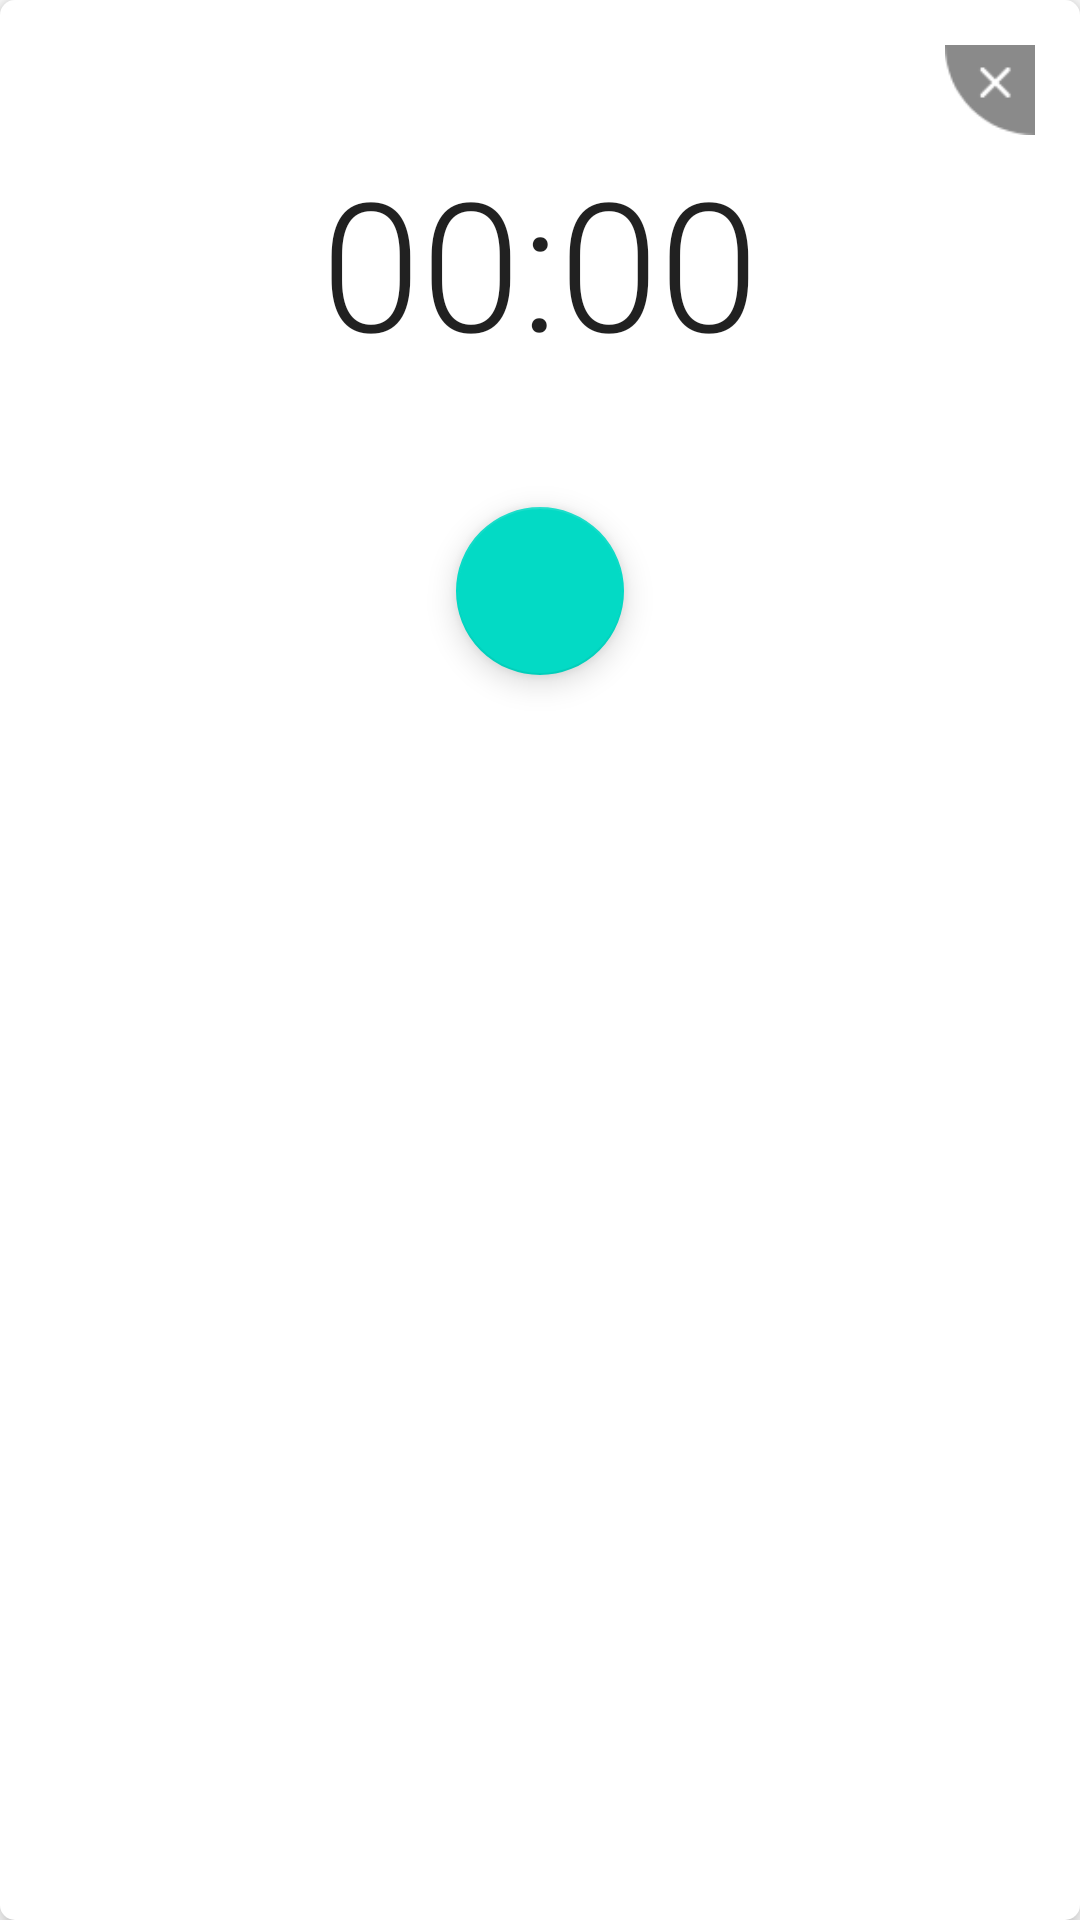

This screen was rendered from an Android layout file. Write that file and the resources it references.
<!-- AndroidManifest.xml: application theme Theme.ChangeVoice -->
<!-- res/layout/fragment_dialog_recording.xml -->
<?xml version="1.0" encoding="utf-8"?>
<RelativeLayout xmlns:android="http://schemas.android.com/apk/res/android"
    android:layout_width="fill_parent"
    android:layout_height="wrap_content"
    android:background="@drawable/background_rectangle"
    android:elevation="5dp"
    android:orientation="vertical"
    android:padding="15dp">

    <ImageView
        android:id="@+id/record_audio_iv_close"
        android:layout_width="30dp"
        android:layout_height="30dp"
        android:layout_alignParentRight="true"
        android:layout_alignParentTop="true"
        android:src="@drawable/base_recording_close" />

    <com.google.android.material.floatingactionbutton.FloatingActionButton
        android:id="@+id/record_audio_fab_record"
        android:layout_width="120dp"
        android:layout_height="120dp"
        android:layout_below="@+id/record_audio_chronometer_time"
        android:layout_centerHorizontal="true"
        android:layout_marginTop="40dp"
        android:src="@drawable/base_recording_start" />

    <Chronometer
        android:id="@+id/record_audio_chronometer_time"
        android:layout_width="240dp"
        android:layout_height="84dp"
        android:layout_below="@+id/record_audio_iv_close"
        android:layout_centerHorizontal="true"
        android:fontFamily="sans-serif-light"
        android:gravity="center"
        android:textSize="60sp" />

</RelativeLayout>
<!-- resources referenced by this layout -->
<resources>
  <!-- drawable background_rectangle (drawable) -->
  <?xml version="1.0" encoding="utf-8"?>
  <shape xmlns:android="http://schemas.android.com/apk/res/android">
      <solid android:color="#ffffff" />
      <corners android:radius="5dp"/>
  </shape>
  <!-- drawable base_recording_close: png bitmap (drawable, 1079 bytes) -->
  <style name="Theme.ChangeVoice" parent="Theme.MaterialComponents.DayNight.DarkActionBar">
          
          <item name="colorPrimary">@color/blue_500</item>
          <item name="colorPrimaryVariant">@color/blue_700</item>
          <item name="colorOnPrimary">@color/white</item>
          
          <item name="colorSecondary">@color/teal_200</item>
          <item name="colorSecondaryVariant">@color/teal_700</item>
          <item name="colorOnSecondary">@color/black</item>
          
          <item name="android:statusBarColor" tools:targetApi="l">?attr/colorPrimaryVariant</item>
          
      </style>
  <color name="blue_500">#03A9F4</color>
  <color name="blue_700">#0288D1</color>
  <color name="white">#FFFFFFFF</color>
  <color name="teal_200">#FF03DAC5</color>
  <color name="teal_700">#FF018786</color>
  <color name="black">#FF000000</color>
</resources>
